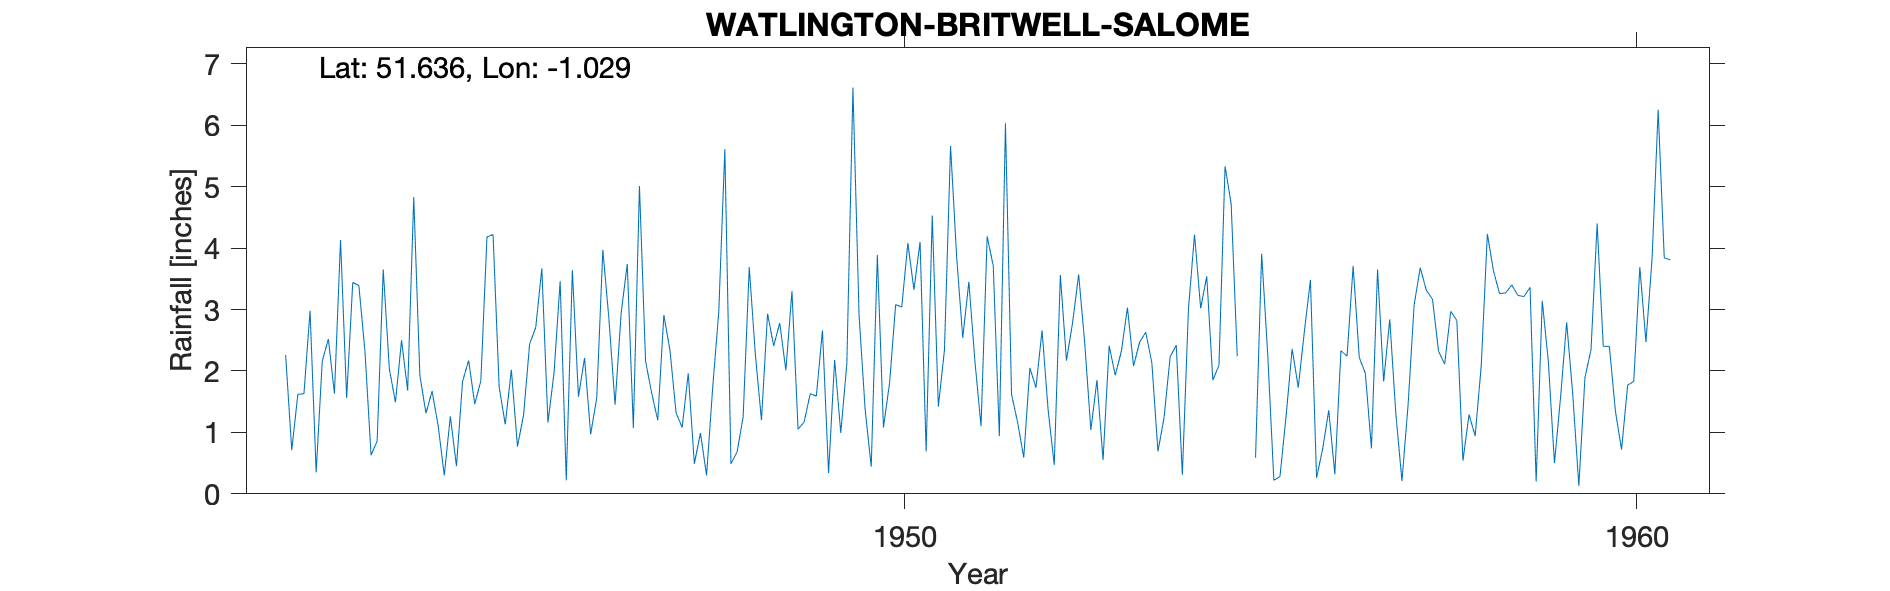

The table this chart was drawn from, first rows:
WATLINGTON-BRITWELL-SALOME, , , , , , , , , , , , , , , , , , , , , , , 
Grid ref, SU673935, Long, -1.029, Lat, 51.64, Elevation, 370, ft, , , , , , , , , , , , , , , 
Station no, 1080/8, , , , , , , , , , , , , , , , , , , , , , 
, 1941, 1942, 1943, 1944, 1945, 1946, 1947, 1948, 1949, 1950, 1951, 1952, 1953, 1954, 1955, 1956, 1957, 1958, 1959, 1960, , , 
January, , 2.26, 3.39, 1.67, 1.13, 1.58, 1.64, 5.61, 1.05, 0.44, 2.34, 1.16, 1.04, 1.24, 2.24, 3.48, 1.83, 2.82, 3.36, 2.4, , , 
February, , 0.71, 2.32, 1.11, 2.02, 2.21, 1.2, 0.49, 1.17, 3.89, 5.66, 0.59, 1.85, 2.23, , 0.26, 2.84, 0.54, 0.2, 2.4, , , 
March, , 1.62, 0.63, 0.3, 0.77, 0.97, 2.91, 0.68, 1.63, 1.08, 3.85, 2.05, 0.55, 2.42, , 0.73, 1.3, 1.29, 3.14, 1.34, , , 
April, , 1.63, 0.86, 1.26, 1.28, 1.56, 2.34, 1.25, 1.59, 1.8, 2.54, 1.73, 2.41, 0.31, 0.59, 1.36, 0.21, 0.94, 2.15, 0.72, , , 
May, , 2.98, 3.65, 0.45, 2.44, 3.97, 1.32, 3.69, 2.66, 3.08, 3.45, 2.66, 1.93, 3.01, 3.91, 0.32, 1.44, 2.09, 0.5, 1.77, , , 
June, , 0.35, 2.03, 1.83, 2.71, 2.84, 1.08, 2.27, 0.34, 3.04, 2.15, 1.36, 2.32, 4.22, 2.26, 2.33, 3.08, 4.23, 1.57, 1.83, , , 
July, , 2.16, 1.49, 2.17, 3.67, 1.45, 1.96, 1.2, 2.18, 4.08, 1.1, 0.47, 3.03, 3.02, 0.22, 2.24, 3.68, 3.63, 2.79, 3.69, , , 
August, , 2.52, 2.5, 1.46, 1.16, 2.94, 0.49, 2.93, 0.99, 3.32, 4.19, 3.56, 2.08, 3.54, 0.28, 3.71, 3.31, 3.26, 1.62, 2.47, , , 
September, , 1.63, 1.68, 1.84, 1.97, 3.74, 0.99, 2.41, 2.12, 4.1, 3.71, 2.17, 2.47, 1.85, 1.26, 2.22, 3.17, 3.27, 0.13, 3.82, , , 
October, , 4.13, 4.83, 4.18, 3.46, 1.07, 0.3, 2.78, 6.61, 0.69, 0.94, 2.78, 2.63, 2.09, 2.36, 1.96, 2.32, 3.4, 1.89, 6.25, , , 
November, , 1.56, 1.93, 4.22, 0.22, 5.01, 1.72, 2.01, 2.91, 4.53, 6.03, 3.57, 2.13, 5.33, 1.73, 0.74, 2.11, 3.23, 2.35, 3.84, , , 
December, , 3.44, 1.31, 1.74, 3.64, 2.16, 2.96, 3.3, 1.37, 1.42, 1.62, 2.45, 0.69, 4.72, 2.64, 3.65, 2.97, 3.21, 4.4, 3.81, , , 
Total, , 24.99, 26.62, 22.23, 24.47, 29.5, 18.91, 28.62, 24.62, 31.47, 37.58, 24.55, 23.13, 33.98, , 23, 28.26, 31.91, 24.1, 34.34, , , 
1955 Feb Mar estimated, , , , , , , , , , , , , , , , , , , , , , , 
Elevation from OS map, , , , , , , , , , , , , , , , , , , , , , , 
